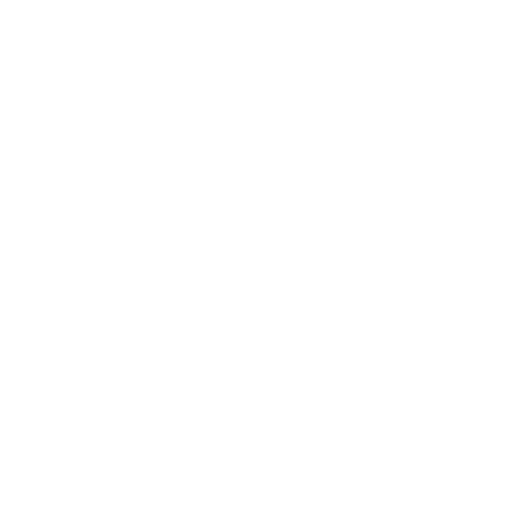
t = 0.00 s
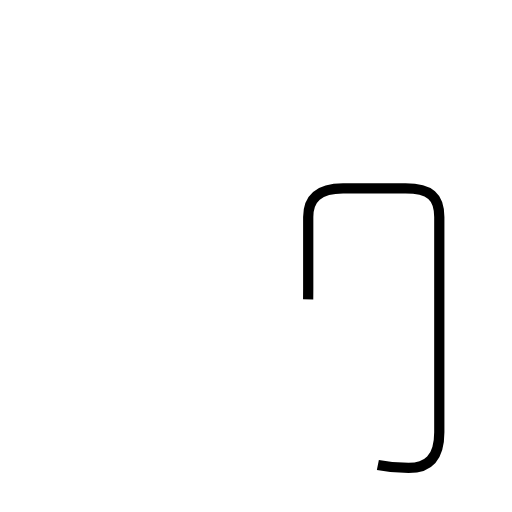
t = 1.61 s
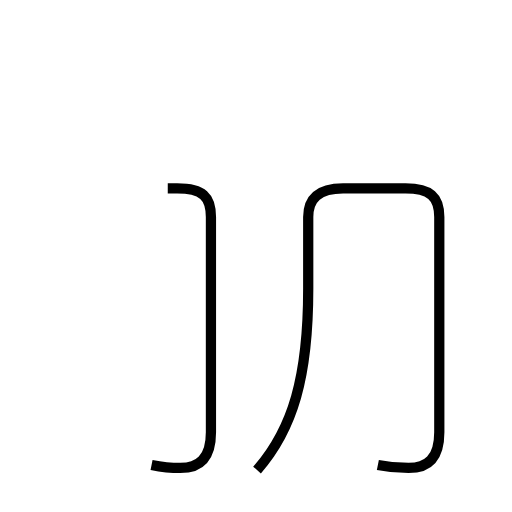
t = 3.19 s
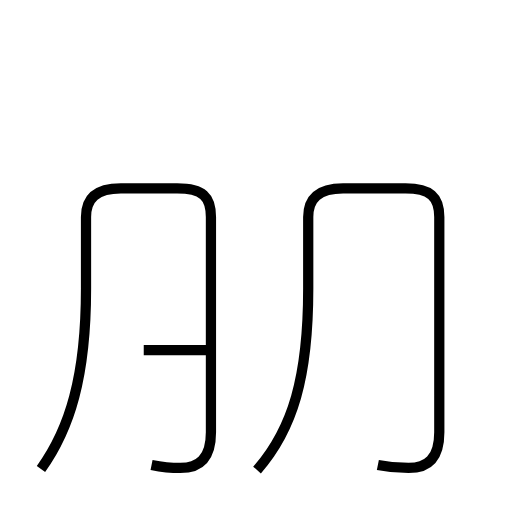
t = 4.44 s
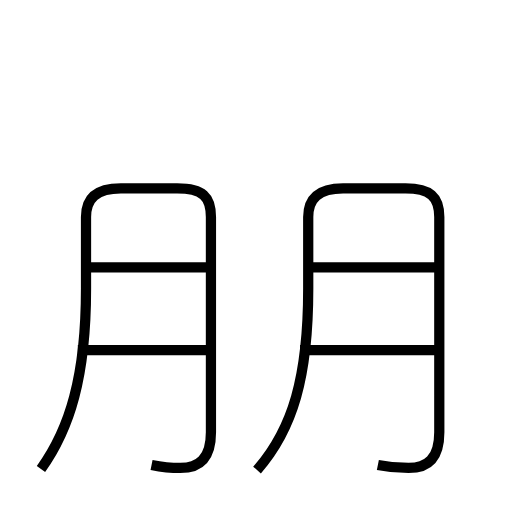
t = 5.79 s
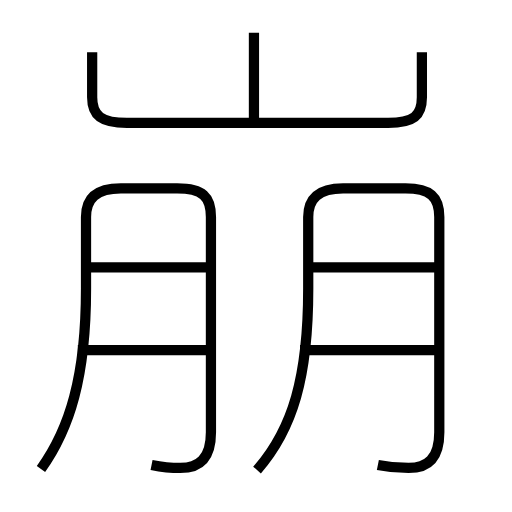
t = 7.38 s

The animated SVG that drew these frames (rendered in a browser with its animation timeline set to each time). Animation: 8 SMIL elements (animate=8); one cycle of 7.38 s.

<?xml version='1.0' encoding='utf-8'?>
<svg viewBox="0.0 -6.0 50.0 50.0" version="1.1" xmlns="http://www.w3.org/2000/svg"><rect x="-1000" y="-1000" width="2000" height="2000" stroke="white" fill="white" /><g style="fill:none;stroke:#000000;stroke-width:1"><path d="M 36.9 1.4 C 37.9 1.6 38.9 1.7 39.9 1.7 C 41.7 1.7 42.9 0.8 42.9 -1.8 L 42.9 -22.8 C 42.9 -24.8 42.0 -25.6 39.6 -25.6 L 33.5 -25.6 C 31.1 -25.6 30.1 -24.6 30.1 -22.8 L 30.1 -15.8 C 30.1 -7.2 28.6 -2.1 25.1 1.9 " transform="translate(0.0 38.0)" stroke-dasharray="71.3272948642799" stroke-dashoffset="71.3272948642799"><animate attributeName="stroke-dashoffset" from="71.3272948642799" to="0" dur="2.139818845928397s" begin="0s" fill="freeze" /></path><path d="M 14.8 1.4 C 15.8 1.6 16.8 1.7 17.6 1.7 C 19.4 1.7 20.6 0.8 20.6 -1.8 L 20.6 -22.8 C 20.6 -24.8 19.8 -25.6 17.3 -25.6 L 11.8 -25.6 C 9.4 -25.6 8.4 -24.6 8.4 -22.8 L 8.4 -15.8 C 8.4 -7.2 6.8 -2.1 4.0 1.8 " transform="translate(0.0 38.0)" stroke-dasharray="70.17636210556739" stroke-dashoffset="70.17636210556739"><animate attributeName="stroke-dashoffset" from="70.17636210556739" to="0" dur="2.1052908631670215s" begin="2.139818845928397s" fill="freeze" /></path><path d="M 20.5 -9.8 L 7.6 -9.8 " transform="translate(0.0 38.0)" stroke-dasharray="12.9" stroke-dashoffset="12.9"><animate attributeName="stroke-dashoffset" from="12.9" to="0" dur="0.387s" begin="4.245109709095418s" fill="freeze" /></path><path d="M 20.5 -17.9 L 8.2 -17.9 " transform="translate(0.0 38.0)" stroke-dasharray="12.3" stroke-dashoffset="12.3"><animate attributeName="stroke-dashoffset" from="12.3" to="0" dur="0.369s" begin="4.632109709095419s" fill="freeze" /></path><path d="M 42.8 -9.8 L 29.3 -9.8 " transform="translate(0.0 38.0)" stroke-dasharray="13.499999999999996" stroke-dashoffset="13.499999999999996"><animate attributeName="stroke-dashoffset" from="13.499999999999996" to="0" dur="0.40499999999999986s" begin="5.001109709095418s" fill="freeze" /></path><path d="M 42.8 -17.9 L 29.9 -17.9 " transform="translate(0.0 38.0)" stroke-dasharray="12.899999999999999" stroke-dashoffset="12.899999999999999"><animate attributeName="stroke-dashoffset" from="12.899999999999999" to="0" dur="0.38699999999999996s" begin="5.406109709095419s" fill="freeze" /></path><path d="M 9.0 -38.9 L 9.0 -34.5 C 9.0 -32.7 9.9 -32.0 12.4 -32.0 L 37.9 -32.0 C 40.4 -32.0 41.2 -32.7 41.2 -34.5 L 41.2 -38.9 " transform="translate(0.0 38.0)" stroke-dasharray="44.021845361779505" stroke-dashoffset="44.021845361779505"><animate attributeName="stroke-dashoffset" from="44.021845361779505" to="0" dur="1.320655360853385s" begin="5.793109709095418s" fill="freeze" /></path><path d="M 24.8 -31.9 L 24.8 -40.8" transform="translate(0.0 38.0)" stroke-dasharray="8.899999999999999" stroke-dashoffset="8.899999999999999"><animate attributeName="stroke-dashoffset" from="8.899999999999999" to="0" dur="0.26699999999999996s" begin="7.113765069948803s" fill="freeze" /></path></g></svg>
